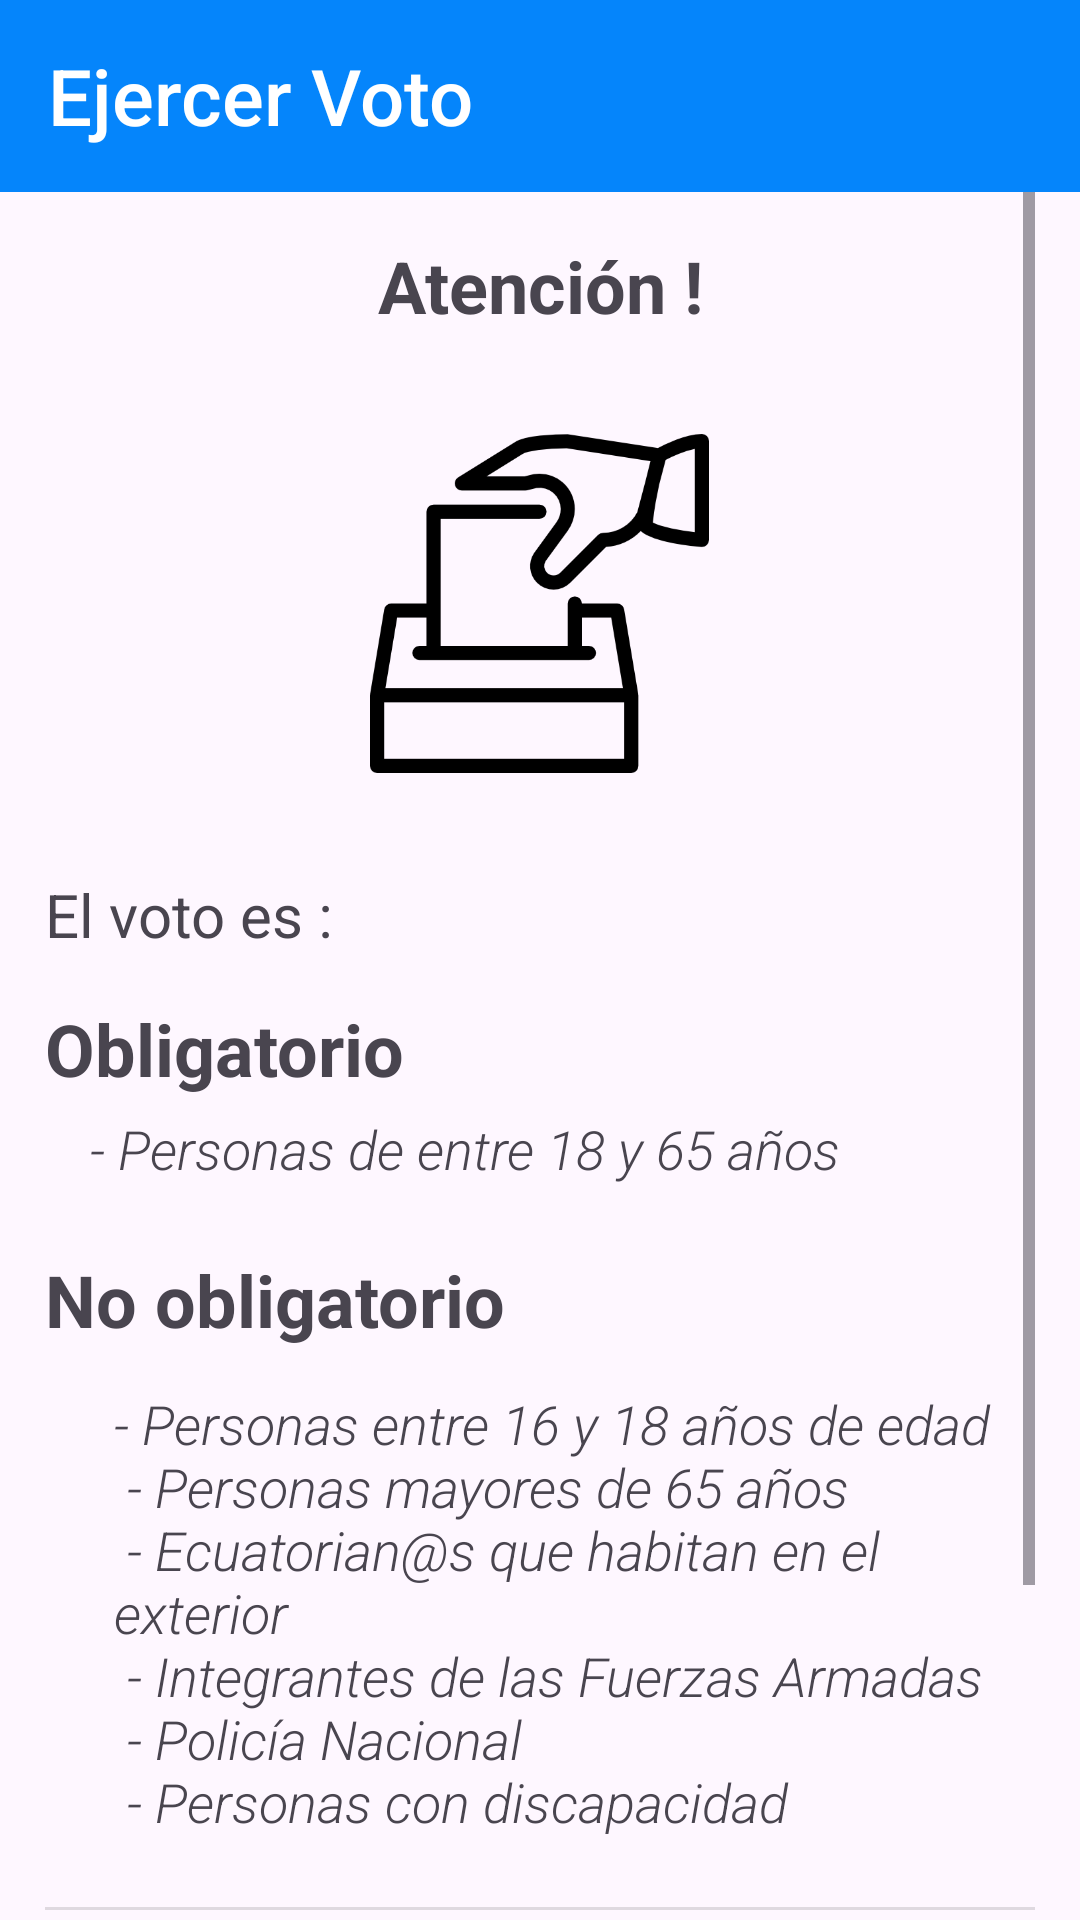

Write the Android layout XML for this screen, with the resource values it uses.
<!-- AndroidManifest.xml: application theme Theme.ProyectoMovil -->
<!-- res/layout/activity_votocionmain.xml -->
<?xml version="1.0" encoding="utf-8"?>
<androidx.constraintlayout.widget.ConstraintLayout xmlns:android="http://schemas.android.com/apk/res/android"
    xmlns:app="http://schemas.android.com/apk/res-auto"
    xmlns:tools="http://schemas.android.com/tools"
    android:layout_width="match_parent"
    android:layout_height="match_parent"
    tools:context=".ActivityVotocionMain">

    <androidx.appcompat.widget.Toolbar
        android:id="@+id/votomain"
        android:layout_width="match_parent"
        android:layout_height="wrap_content"
        android:background="@color/blue"
        android:minHeight="?attr/actionBarSize"
        app:layout_constraintStart_toStartOf="parent"
        app:layout_constraintTop_toTopOf="parent"
        android:theme="?attr/actionBarTheme"
        app:title="@string/votacionmain"
        app:titleTextAppearance="@style/Toolbar.TitleText"
        app:titleTextColor="@color/white" />

    <LinearLayout
        android:layout_width="match_parent"
        android:layout_height="0dp"
        android:orientation="vertical"
        app:layout_constraintTop_toBottomOf="@+id/votomain"
        app:layout_constraintEnd_toEndOf="parent"
        app:layout_constraintStart_toStartOf="parent"
        app:layout_constraintBottom_toBottomOf="parent"
        android:layout_marginLeft="15dp"
        android:layout_marginRight="15dp">


        <ScrollView
            android:layout_width="match_parent"
            android:layout_height="wrap_content">

            <LinearLayout
                android:layout_width="match_parent"
                android:layout_height="wrap_content"
                android:orientation="vertical"
                android:layout_marginTop="15dp">

                <TextView
                    android:id="@+id/textView"
                    android:layout_width="match_parent"
                    android:layout_height="wrap_content"
                    android:layout_marginBottom="25dp"
                    android:gravity="center"
                    android:text="Atención !"
                    android:textSize="24sp"
                    android:textStyle="bold" />

                <LinearLayout
                    android:layout_width="match_parent"
                    android:layout_height="130dp"
                    android:layout_marginBottom="25dp"
                    android:gravity="center"
                    android:orientation="vertical">

                    <ImageView
                        android:id="@+id/imageView"
                        android:layout_width="161dp"
                        android:layout_height="113dp"
                        app:srcCompat="@drawable/eleccionesimg" />
                </LinearLayout>

                <TextView
                    android:id="@+id/textView2"
                    android:layout_width="match_parent"
                    android:layout_height="wrap_content"
                    android:text="El voto es : "
                    android:textSize="20sp" />

                <TextView
                    android:id="@+id/textView3"
                    android:layout_width="match_parent"
                    android:layout_height="wrap_content"
                    android:layout_marginTop="15dp"
                    android:text="Obligatorio"
                    android:textSize="24dp"
                    android:textStyle="bold" />

                <TextView
                    android:id="@+id/textView4"
                    android:layout_width="match_parent"
                    android:layout_height="wrap_content"
                    android:layout_marginLeft="15dp"
                    android:layout_marginTop="5dp"
                    android:fontFamily="sans-serif-light"
                    android:text="- Personas de entre 18 y 65 años "
                    android:textSize="18dp"
                    android:textStyle="italic" />

                <TextView
                    android:id="@+id/textView5"
                    android:layout_width="match_parent"
                    android:layout_height="wrap_content"
                    android:layout_marginTop="22dp"
                    android:text="No obligatorio"
                    android:textSize="24dp"
                    android:textStyle="bold" />


                <ScrollView
                    android:layout_width="match_parent"
                    android:layout_height="wrap_content"
                    android:layout_gravity="left">

                    <TextView
                        android:layout_width="match_parent"
                        android:layout_height="wrap_content"
                        android:layout_marginLeft="15dp"
                        android:layout_marginTop="5dp"
                        android:fontFamily="sans-serif-light"
                        android:padding="8dp"
                        android:text="@string/criterios"
                        android:textSize="18dp"
                        android:textStyle="italic" />

                </ScrollView>

                <View
                    android:id="@+id/divider"
                    android:layout_width="match_parent"
                    android:layout_height="1dp"
                    android:layout_marginTop="15dp"
                    android:layout_marginBottom="15dp"
                    android:background="?android:attr/listDivider" />

                <TextView
                    android:id="@+id/textView7"
                    android:layout_width="match_parent"
                    android:layout_height="wrap_content"
                    android:layout_marginTop="20dp"
                    android:fontFamily="sans-serif-light"
                    android:gravity="center"
                    android:text="Verificar Elegibilidad para Votar"
                    android:textStyle="italic" />

                <LinearLayout
                    android:layout_width="match_parent"
                    android:layout_height="wrap_content"
                    android:gravity="center"
                    android:orientation="vertical"
                    android:paddingTop="15dp">

                    <Button
                        android:id="@+id/initVoto"
                        android:layout_width="wrap_content"
                        android:layout_height="wrap_content"
                        android:backgroundTint="@color/blue"
                        android:gravity="center"
                        android:text="Iniciar Proceso de Votación"
                        android:layout_marginBottom="25dp"/>
                </LinearLayout>
            </LinearLayout>
        </ScrollView>
    </LinearLayout>


</androidx.constraintlayout.widget.ConstraintLayout>
<!-- resources referenced by this layout -->
<resources>
  <color name="blue">#0585FB</color>
  <color name="white">#FFFFFFFF</color>
  <!-- drawable eleccionesimg: webp bitmap (drawable, 6174 bytes) -->
  <string name="criterios">
      - Personas entre 16 y 18 años de edad\n
      - Personas mayores de 65 años\n
      - Ecuatorian@s que habitan en el exterior\n
      - Integrantes de las Fuerzas Armadas\n
      - Policía Nacional\n
      - Personas con discapacidad
      </string>
  <string name="votacionmain">Ejercer Voto</string>
  <style name="Toolbar.TitleText" parent="TextAppearance.Widget.AppCompat.Toolbar.Title">
          <item name="android:color">#fff</item>
          <item name="android:textSize">26dp</item> 
      </style>
  <style name="Theme.ProyectoMovil" parent="Base.Theme.ProyectoMovil" />
  <style name="Base.Theme.ProyectoMovil" parent="Theme.Material3.DayNight.NoActionBar">
          
          
          <item name="android:statusBarColor">@color/blue</item>
      </style>
</resources>
